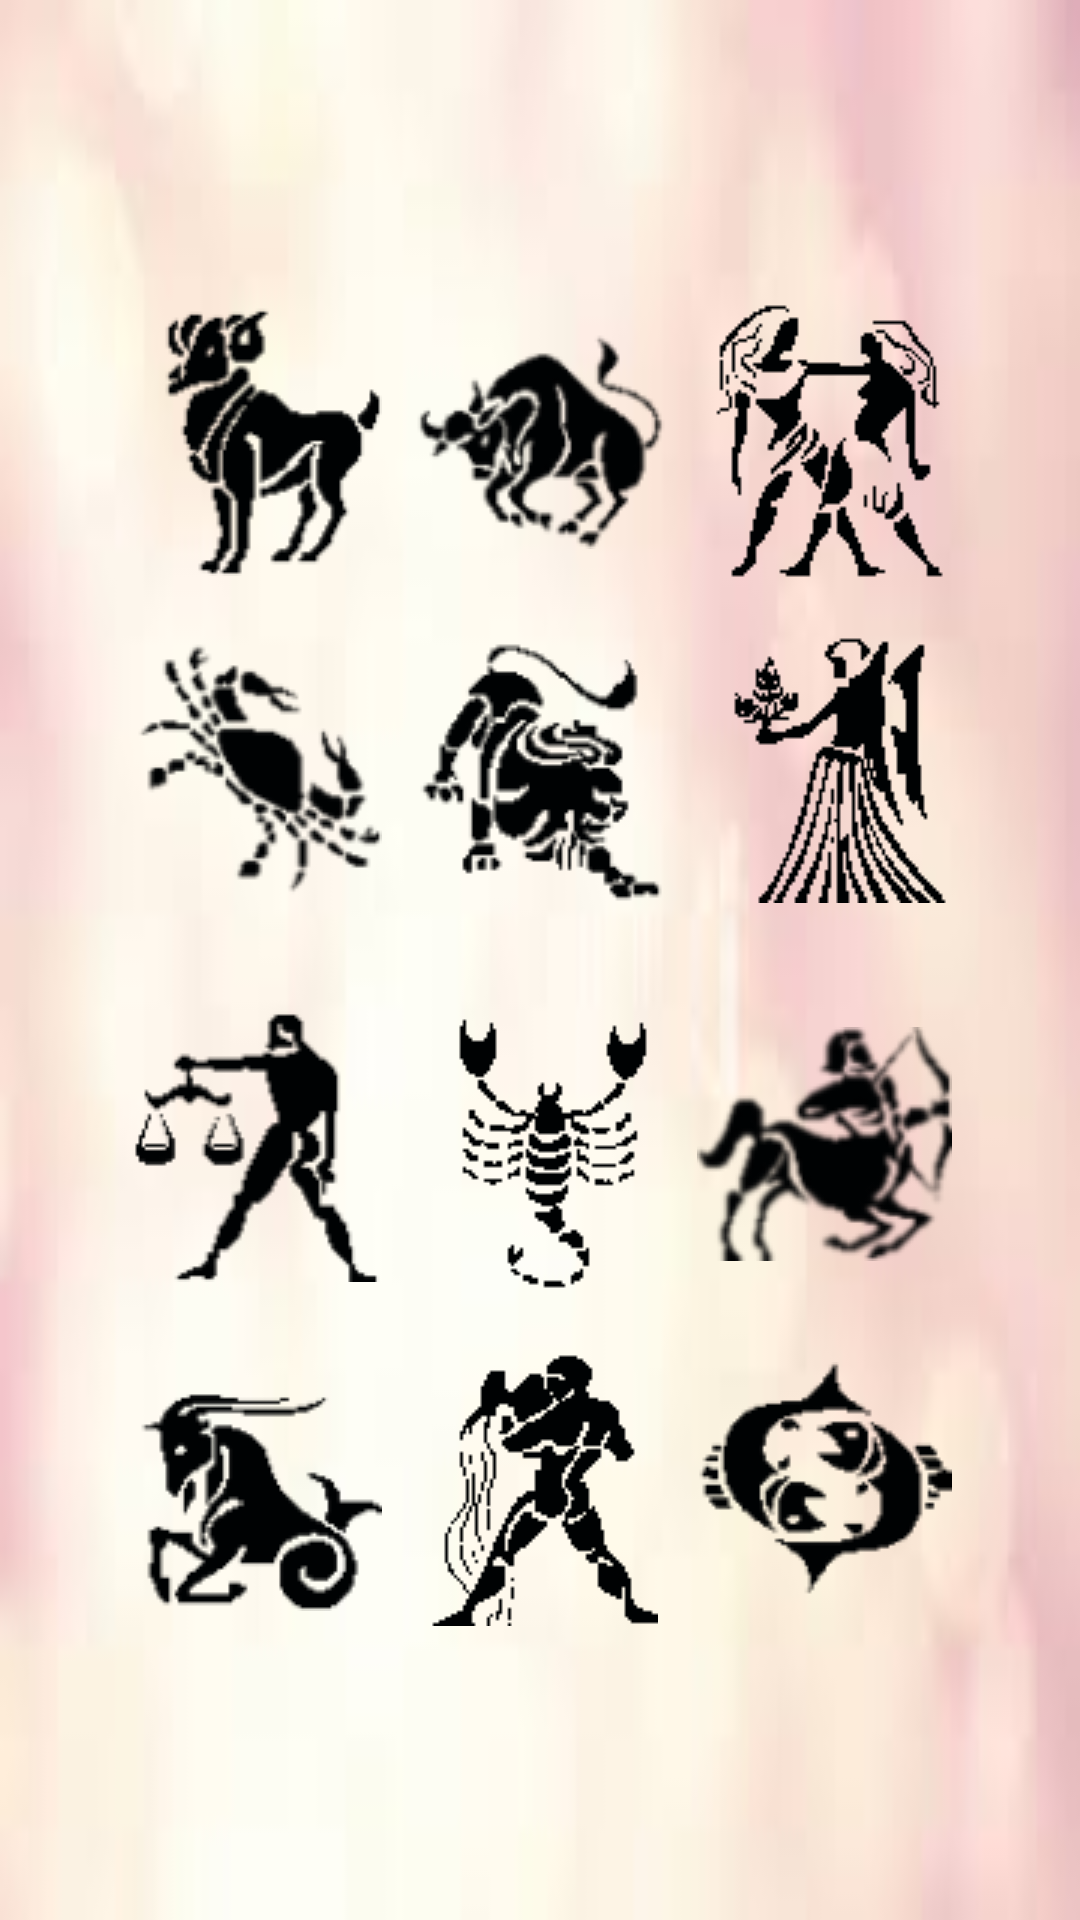

Android layout source for this screen:
<!-- AndroidManifest.xml: application theme AppTheme -->
<!-- res/layout/choose_layout.xml -->
<?xml version="1.0" encoding="utf-8"?>
<TableLayout xmlns:android="http://schemas.android.com/apk/res/android"
    android:layout_width="match_parent"
    android:layout_height="match_parent"
    android:gravity="center"
    android:background="@drawable/images" >

    <TableRow android:id="@+id/tableRow1" android:layout_width="wrap_content"
		android:layout_height="wrap_content" android:gravity="center">

		<ImageButton
		    android:id="@+id/imageButton1"
		    android:layout_width="wrap_content"
		    android:layout_height="wrap_content"
		    android:background="@null"
		    android:onClick="onZodiacClick"
		    android:paddingBottom="15dp"
		    android:paddingRight="10dp"
		    android:src="@drawable/ram_selector" >
</ImageButton>

		<ImageButton
		    android:id="@+id/imageButton2"
		    android:layout_width="wrap_content"
		    android:layout_height="wrap_content"
		    android:background="@null"
		    android:onClick="onZodiacClick"
		    android:paddingBottom="15dp"
		    android:src="@drawable/bull_selector" >
</ImageButton>

		<ImageButton
		    android:id="@+id/imageButton3"
		    android:layout_width="wrap_content"
		    android:layout_height="wrap_content"
		    android:background="@null"
		    android:onClick="onZodiacClick"
		    android:paddingBottom="15dp"
		    android:paddingLeft="10dp"
		    android:src="@drawable/twins_selector" >
</ImageButton>
	</TableRow>
	<TableRow android:id="@+id/tableRow2" android:layout_width="wrap_content"
		android:layout_height="wrap_content" android:gravity="center">

		<ImageButton
		    android:id="@+id/imageButton4"
		    android:layout_width="wrap_content"
		    android:layout_height="wrap_content"
		    android:background="@null"
		    android:onClick="onZodiacClick"
		    android:paddingBottom="15dp"
		    android:paddingRight="10dp"
		    android:src="@drawable/cancer_selector" >
</ImageButton>

		<ImageButton
		    android:id="@+id/imageButton5"
		    android:layout_width="wrap_content"
		    android:layout_height="wrap_content"
		    android:background="@null"
		    android:onClick="onZodiacClick"
		    android:paddingBottom="15dp"
		    android:src="@drawable/leo_selector" >
</ImageButton>

		<ImageButton
		    android:id="@+id/imageButton6"
		    android:layout_width="wrap_content"
		    android:layout_height="wrap_content"
		    android:background="@null"
		    android:onClick="onZodiacClick"
		    android:paddingBottom="15dp"
		    android:paddingLeft="10dp"
		    android:src="@drawable/maiden_selector" >
</ImageButton>
	</TableRow>
	<TableRow android:id="@+id/tableRow3" android:layout_width="wrap_content"
		android:layout_height="wrap_content" android:gravity="center">

		<ImageButton
		    android:id="@+id/imageButton7"
		    android:layout_width="wrap_content"
		    android:layout_height="wrap_content"
		    android:background="@null"
		    android:onClick="onZodiacClick"
		    android:paddingRight="10dp"
		    android:paddingTop="15dp"
		    android:src="@drawable/scales_selector" >
</ImageButton>

		<ImageButton
		    android:id="@+id/imageButton8"
		    android:layout_width="wrap_content"
		    android:layout_height="wrap_content"
		    android:background="@null"
		    android:onClick="onZodiacClick"
		    android:paddingTop="15dp"
		    android:src="@drawable/scorpio_selector" >
</ImageButton>

		<ImageButton
		    android:id="@+id/imageButton9"
		    android:layout_width="wrap_content"
		    android:layout_height="wrap_content"
		    android:background="@null"
		    android:onClick="onZodiacClick"
		    android:paddingLeft="10dp"
		    android:paddingTop="15dp"
		    android:src="@drawable/sagi_select" >
</ImageButton>
	</TableRow>
	<TableRow android:id="@+id/tableRow4" android:layout_width="wrap_content"
		android:layout_height="wrap_content" android:gravity="center">

		<ImageButton
		    android:id="@+id/imageButton10"
		    android:layout_width="wrap_content"
		    android:layout_height="wrap_content"
		    android:background="@null"
		    android:onClick="onZodiacClick"
		    android:paddingRight="10dp"
		    android:paddingTop="15dp"
		    android:src="@drawable/seagoat_selector" >
</ImageButton>

		<ImageButton
		    android:id="@+id/imageButton11"
		    android:layout_width="wrap_content"
		    android:layout_height="wrap_content"
		    android:background="@null"
		    android:onClick="onZodiacClick"
		    android:paddingTop="15dp"
		    android:src="@drawable/aqua_selector" >
</ImageButton>

		<ImageButton
		    android:id="@+id/imageButton12"
		    android:layout_width="wrap_content"
		    android:layout_height="wrap_content"
		    android:background="@null"
		    android:onClick="onZodiacClick"
		    android:paddingLeft="10dp"
		    android:paddingTop="15dp"
		    android:src="@drawable/pisces_selector" >
</ImageButton>
	</TableRow>
</TableLayout>
<!-- resources referenced by this layout -->
<resources>
  <!-- drawable aqua_selector (drawable-mdpi) -->
  <?xml version="1.0" encoding="utf-8"?>
  <selector xmlns:android="http://schemas.android.com/apk/res/android" >
      
  	<item android:drawable="@drawable/aqua_selected" android:state_focused="true" android:state_pressed="true"/>
      <item android:drawable="@drawable/aqua_selected" android:state_focused="false" android:state_pressed="true"/>
      <item android:drawable="@drawable/zwater"/>
  </selector>
  <!-- drawable bull_selector (drawable-mdpi) -->
  <?xml version="1.0" encoding="utf-8"?>
  <selector xmlns:android="http://schemas.android.com/apk/res/android" >
      
  	<item android:drawable="@drawable/bull_selected" android:state_focused="true" android:state_pressed="true"/>
      <item android:drawable="@drawable/bull_selected" android:state_focused="false" android:state_pressed="true"/>
      <item android:drawable="@drawable/zbull"/>
  </selector>
  <!-- drawable cancer_selector (drawable-mdpi) -->
  <?xml version="1.0" encoding="utf-8"?>
  <selector xmlns:android="http://schemas.android.com/apk/res/android" >
      
  	<item android:drawable="@drawable/cancer_select" android:state_focused="true" android:state_pressed="true"/>
      <item android:drawable="@drawable/cancer_select" android:state_focused="false" android:state_pressed="true"/>
      <item android:drawable="@drawable/zcancer"/>
  </selector>
  <!-- drawable leo_selector (drawable-mdpi) -->
  <?xml version="1.0" encoding="utf-8"?>
  <selector xmlns:android="http://schemas.android.com/apk/res/android" >
      
  	<item android:drawable="@drawable/leo_selected" android:state_focused="true" android:state_pressed="true"/>
      <item android:drawable="@drawable/leo_selected" android:state_focused="false" android:state_pressed="true"/>
      <item android:drawable="@drawable/zlion"/>
  </selector>
  <!-- drawable ram_selector (drawable-mdpi) -->
  <?xml version="1.0" encoding="utf-8"?>
  <selector xmlns:android="http://schemas.android.com/apk/res/android" >
      
  	<item android:drawable="@drawable/ram_selected" android:state_focused="true" android:state_pressed="true"/>
      <item android:drawable="@drawable/ram_selected" android:state_focused="false" android:state_pressed="true"/>
      <item android:drawable="@drawable/zram"/>
  </selector>
  <!-- drawable sagi_select (drawable-mdpi) -->
  <?xml version="1.0" encoding="utf-8"?>
  <selector xmlns:android="http://schemas.android.com/apk/res/android" >
      
  	<item android:drawable="@drawable/saggi_selected" android:state_focused="true" android:state_pressed="true"/>
      <item android:drawable="@drawable/saggi_selected" android:state_focused="false" android:state_pressed="true"/>
      <item android:drawable="@drawable/zarcher"/>
  </selector>
  <!-- drawable scales_selector (drawable-mdpi) -->
  <?xml version="1.0" encoding="utf-8"?>
  <selector xmlns:android="http://schemas.android.com/apk/res/android" >
      
  	<item android:drawable="@drawable/saggi_selected" android:state_focused="true" android:state_pressed="true"/>
      <item android:drawable="@drawable/scales_selected" android:state_focused="false" android:state_pressed="true"/>
      <item android:drawable="@drawable/zscales"/>
  </selector>
  <!-- drawable twins_selector (drawable-mdpi) -->
  <?xml version="1.0" encoding="utf-8"?>
  <selector xmlns:android="http://schemas.android.com/apk/res/android" >
      
  	<item android:drawable="@drawable/twins_selected" android:state_focused="true" android:state_pressed="true"/>
      <item android:drawable="@drawable/twins_selected" android:state_focused="false" android:state_pressed="true"/>
      <item android:drawable="@drawable/ztwins"/>
  </selector>
  <style name="AppTheme" parent="AppBaseTheme">
          
      </style>
  <style name="AppBaseTheme" parent="Theme.AppCompat.Light">
          
      </style>
</resources>
